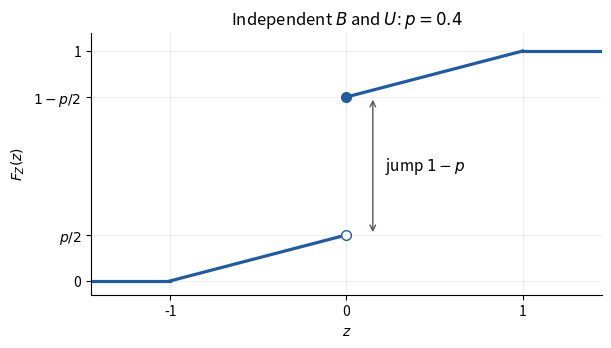

Source code (Python): (Note: this script raises an exception after producing the figure.)
"""Generate the Q2(b)(iii) sketch. Tested with Python 3.14.4, matplotlib 3.10.7.

Run: MPLCONFIGDIR=/tmp/oxford-2023-probability-matplotlib python 2023-bernoulli-uniform-cdf.py
The PNG is written to the current directory; the background is opaque white.
"""

from pathlib import Path

import matplotlib

matplotlib.use("Agg")
import matplotlib.pyplot as plt


def main():
    p = 0.4
    color = "#205c9d"
    fig, ax = plt.subplots(figsize=(6.2, 3.6), dpi=140, facecolor="white")
    ax.set_facecolor("white")
    for xs, ys in [([-1.45, -1], [0, 0]), ([-1, 0], [0, p / 2]),
                   ([0, 1], [1 - p / 2, 1]), ([1, 1.45], [1, 1])]:
        ax.plot(xs, ys, color=color, linewidth=2.3)
    ax.plot(0, p / 2, "o", color=color, markerfacecolor="white", markersize=7, zorder=4)
    ax.plot(0, 1 - p / 2, "o", color=color, markersize=7, zorder=4)
    ax.annotate("", xy=(0.15, 1 - p / 2), xytext=(0.15, p / 2),
                arrowprops={"arrowstyle": "<->", "color": "#555555"})
    ax.text(0.22, 0.5, r"jump $1-p$", va="center", fontsize=11)
    ax.set(xlim=(-1.45, 1.45), ylim=(-0.06, 1.08), xlabel=r"$z$",
           ylabel=r"$F_Z(z)$", title=r"Independent $B$ and $U$: $p=0.4$")
    ax.set_xticks([-1, 0, 1])
    ax.set_yticks([0, p / 2, 1 - p / 2, 1], ["0", r"$p/2$", r"$1-p/2$", "1"])
    ax.grid(alpha=0.2)
    ax.spines[["top", "right"]].set_visible(False)
    fig.tight_layout()
    output = Path(Path(__file__).with_suffix(".png").name)
    fig.savefig(output, facecolor="white", transparent=False)
    plt.close(fig)
    print(output)


if __name__ == "__main__":
    main()
